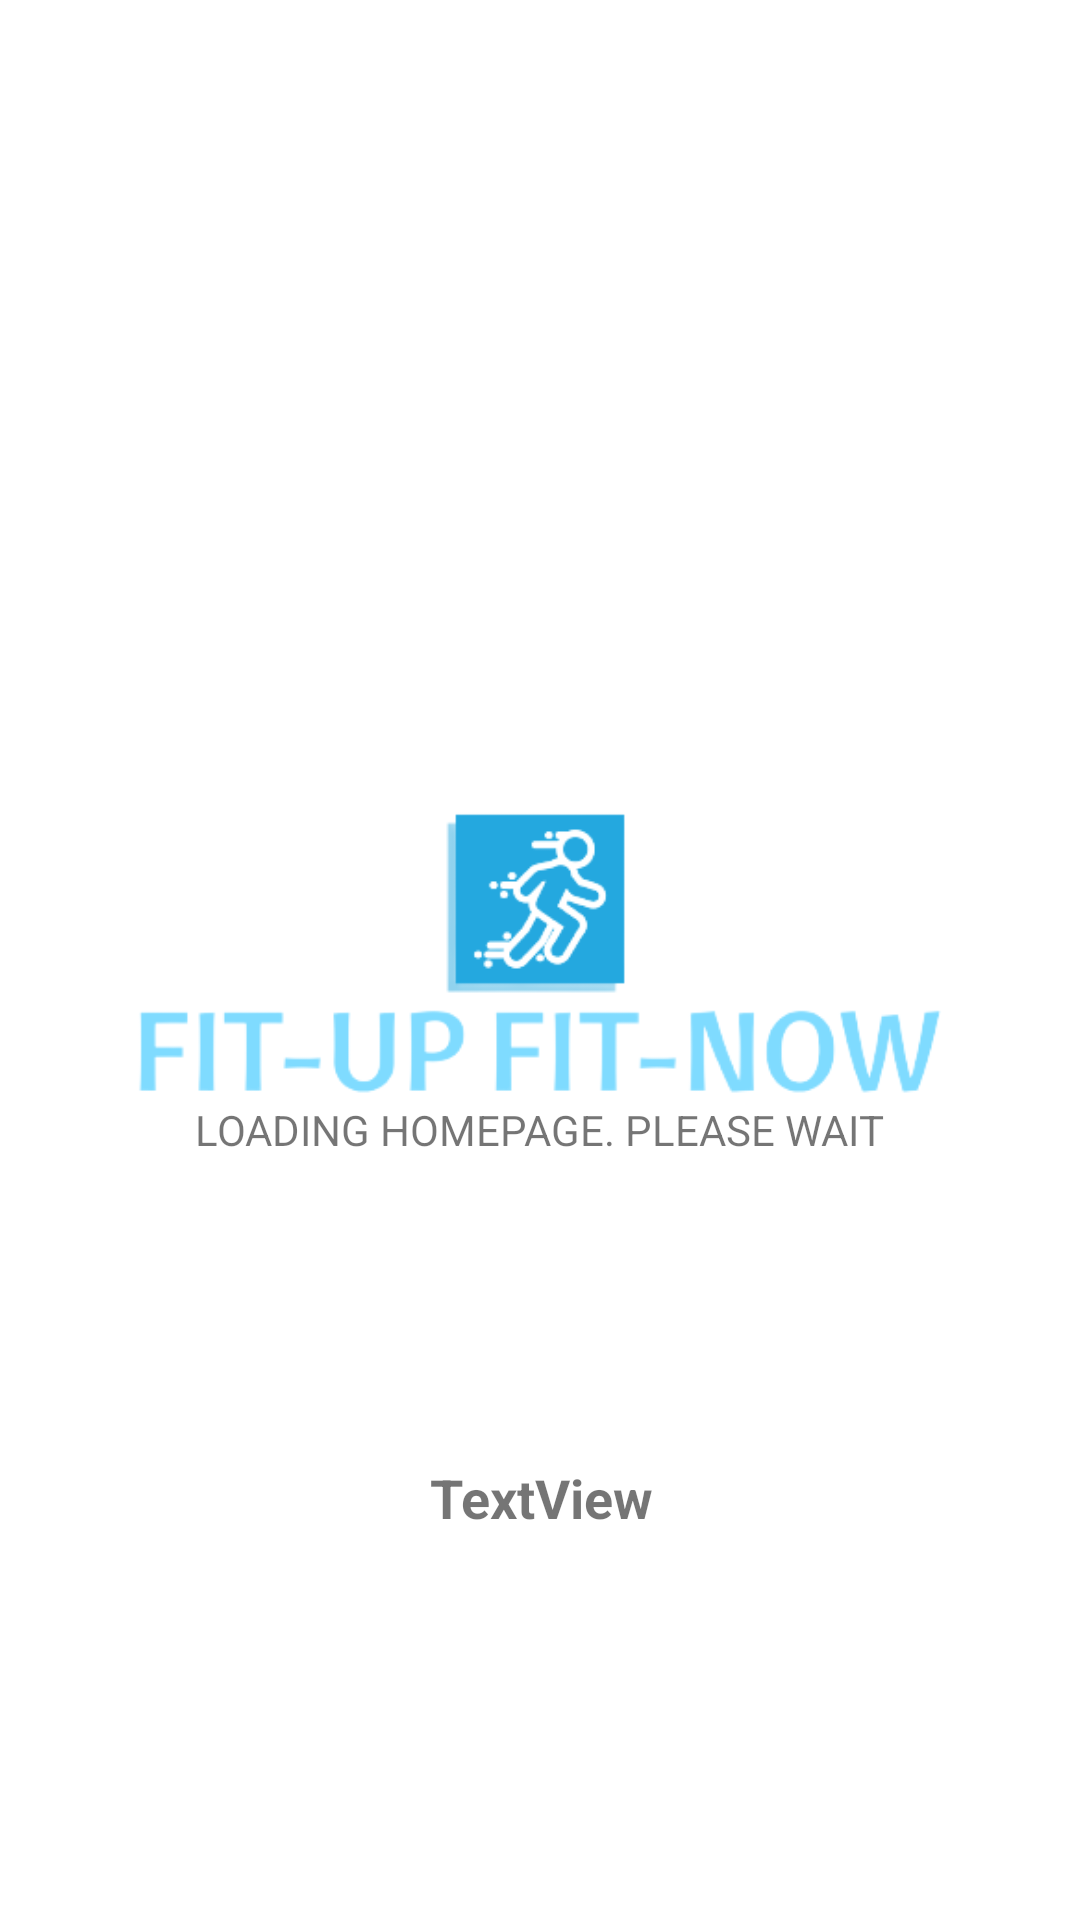

The Android layout XML behind this screen, and the referenced resources:
<!-- AndroidManifest.xml: application theme Theme.FYPFinal -->
<!-- res/layout/activity_loading.xml -->
<?xml version="1.0" encoding="utf-8"?>
<androidx.constraintlayout.widget.ConstraintLayout xmlns:android="http://schemas.android.com/apk/res/android"
    xmlns:app="http://schemas.android.com/apk/res-auto"
    xmlns:tools="http://schemas.android.com/tools"
    android:layout_width="match_parent"
    android:layout_height="match_parent">




    <ImageView
        android:id="@+id/imageView"
        android:layout_width="356dp"
        android:layout_height="614dp"
        app:layout_constraintBottom_toBottomOf="parent"
        app:layout_constraintEnd_toEndOf="parent"
        app:layout_constraintHorizontal_bias="0.49"
        app:layout_constraintStart_toStartOf="parent"
        app:layout_constraintTop_toTopOf="parent"
        app:layout_constraintVertical_bias="0.358"
        app:srcCompat="@drawable/fit_up_fit_now_logo" />

    <TextView
        android:id="@+id/textView12"
        android:layout_width="wrap_content"
        android:layout_height="wrap_content"
        android:text="LOADING HOMEPAGE. PLEASE WAIT"
        app:layout_constraintBottom_toBottomOf="parent"
        app:layout_constraintEnd_toEndOf="parent"
        app:layout_constraintHorizontal_bias="0.498"
        app:layout_constraintStart_toStartOf="parent"
        app:layout_constraintTop_toTopOf="parent"
        app:layout_constraintVertical_bias="0.591" />

    <ImageView
        android:id="@+id/imageView4"
        android:layout_width="300dp"
        android:layout_height="532dp"
        android:layout_marginBottom="308dp"
        app:layout_constraintBottom_toBottomOf="parent"
        app:layout_constraintEnd_toEndOf="parent"
        app:layout_constraintHorizontal_bias="0.495"
        app:layout_constraintStart_toStartOf="parent"
        app:srcCompat="@drawable/jenny_hill_mqvwb7kuooe_unsplash" />

    <TextView
        android:id="@+id/quoteText"
        android:layout_width="370dp"
        android:layout_height="224dp"
        android:gravity="center"
        android:text="TextView"
        android:textSize="18sp"
        android:textStyle="bold"
        app:layout_constraintBottom_toBottomOf="parent"
        app:layout_constraintEnd_toEndOf="parent"
        app:layout_constraintStart_toStartOf="parent"
        app:layout_constraintTop_toTopOf="parent"
        app:layout_constraintVertical_bias="0.931" />

</androidx.constraintlayout.widget.ConstraintLayout>
<!-- resources referenced by this layout -->
<resources>
  <!-- drawable fit_up_fit_now_logo: png bitmap (drawable, 25487 bytes) -->
  <style name="Theme.FYPFinal" parent="Theme.MaterialComponents.Light.NoActionBar">
      </style>
</resources>
